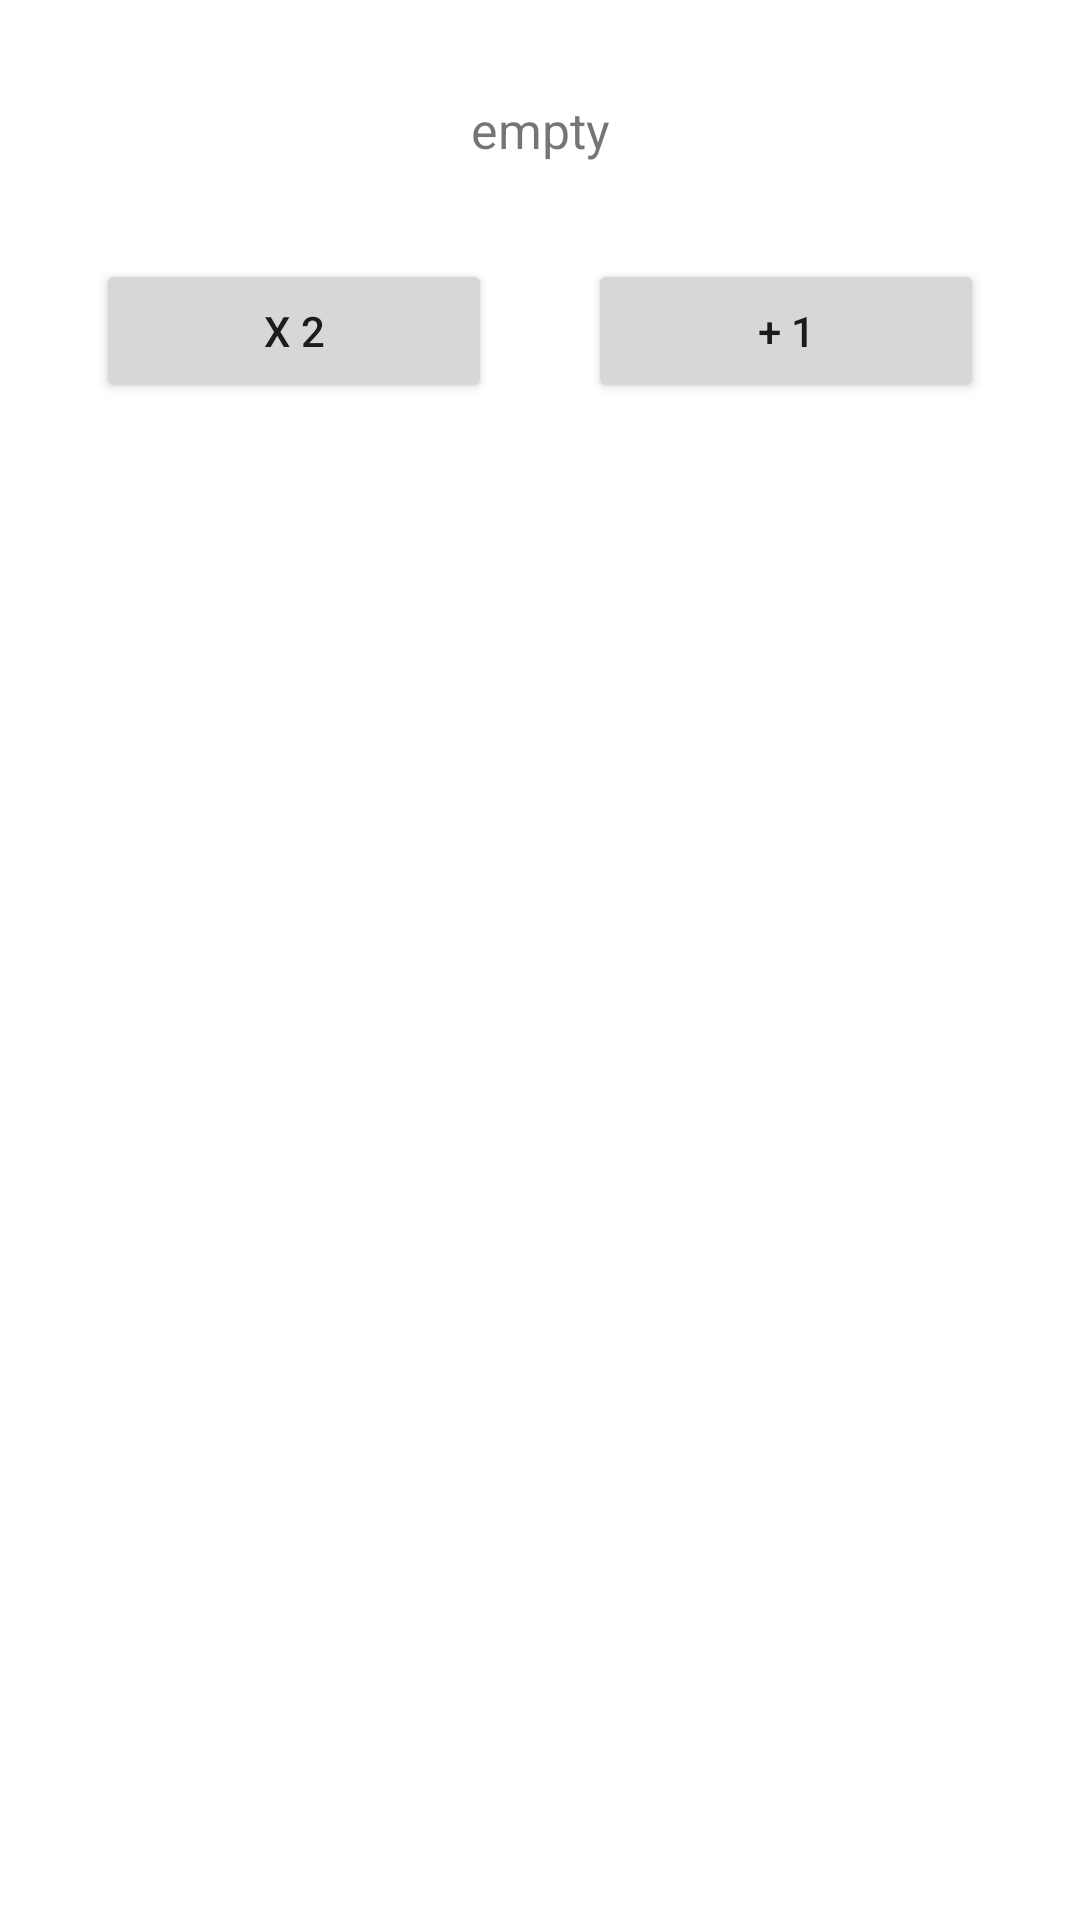

Android layout source for this screen:
<!-- AndroidManifest.xml: application theme Theme.ControleApp -->
<!-- res/layout/fragment_play.xml -->
<?xml version="1.0" encoding="utf-8"?>
<LinearLayout
    xmlns:android="http://schemas.android.com/apk/res/android"
    xmlns:app="http://schemas.android.com/apk/res-auto"
    android:layout_width="match_parent"
    android:layout_height="match_parent"
    android:orientation="vertical"
    android:padding="16dp">

    <TextView
        android:id="@+id/numberView"
        android:layout_width="match_parent"
        android:layout_height="wrap_content"
        android:layout_margin="16dp"
        android:gravity="center"
        android:text="@string/number_text"
        android:textSize="50px" />

    <LinearLayout
        android:layout_width="match_parent"
        android:layout_height="wrap_content"
        android:orientation="horizontal">

        <Button
            android:id="@+id/buttonMultiplier"
            android:layout_width="wrap_content"
            android:layout_height="wrap_content"
            android:layout_margin="16dp"
            android:layout_weight="1"
            android:text="@string/x_2" />

        <Button
            android:id="@+id/buttonAditioner"
            android:layout_width="wrap_content"
            android:layout_height="wrap_content"
            android:layout_margin="16dp"
            android:layout_weight="1"
            android:text="@string/_1" />
    </LinearLayout>

    <ImageView
        android:id="@+id/smiley"
        android:layout_width="match_parent"
        android:layout_height="wrap_content"
        android:adjustViewBounds="true"
        android:scaleType="centerCrop" />

</LinearLayout>
<!-- resources referenced by this layout -->
<resources>
  <string name="_1">+ 1</string>
  <string name="number_text">empty</string>
  <string name="x_2">x 2</string>
  <style name="Theme.ControleApp" parent="Theme.MaterialComponents.DayNight.DarkActionBar">
          
          <item name="colorPrimary">@color/purple_500</item>
          <item name="colorPrimaryVariant">@color/purple_700</item>
          <item name="colorOnPrimary">@color/white</item>
          
          <item name="colorSecondary">@color/teal_200</item>
          <item name="colorSecondaryVariant">@color/teal_700</item>
          <item name="colorOnSecondary">@color/black</item>
          
          <item name="android:statusBarColor" tools:targetApi="l">?attr/colorPrimaryVariant</item>
          
      </style>
  <!-- not gathered from this repository: default colours our renderer supplied (Android Studio template values) -->
  <color name="purple_500">#FF6200EE</color>
  <color name="purple_700">#FF3700B3</color>
  <color name="teal_200">#FF03DAC5</color>
  <color name="teal_700">#FF018786</color>
  <color name="black">#FF000000</color>
  <color name="white">#FFFFFFFF</color>
</resources>
